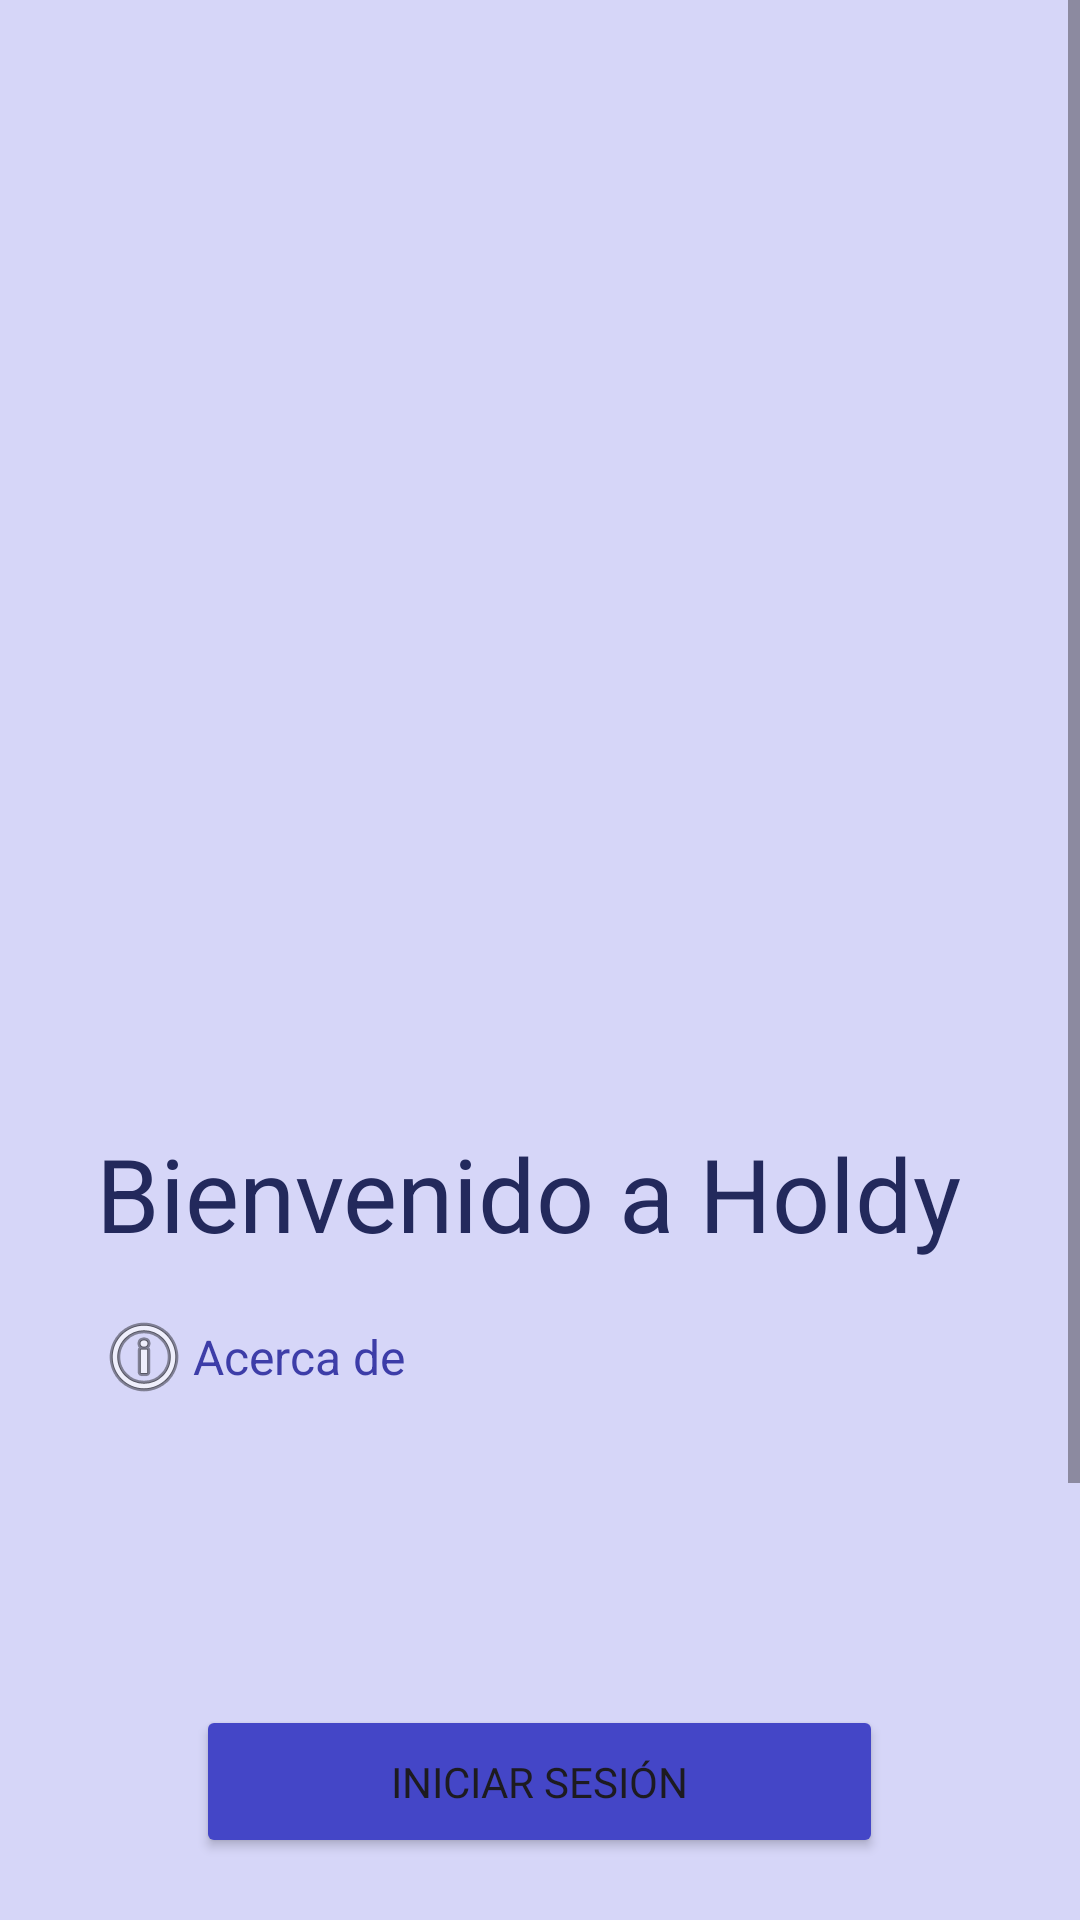

The Android layout XML behind this screen, and the referenced resources:
<!-- AndroidManifest.xml: application theme Theme.Holdy -->
<!-- res/layout/activity_main.xml -->
<?xml version="1.0" encoding="utf-8"?>
<ScrollView xmlns:android="http://schemas.android.com/apk/res/android"
    xmlns:app="http://schemas.android.com/apk/res-auto"
    xmlns:tools="http://schemas.android.com/tools"
    android:layout_width="match_parent"
    android:layout_height="match_parent"
    android:fillViewport="true"
    android:background="#D6D6F8">

    <androidx.constraintlayout.widget.ConstraintLayout
        android:id="@+id/main"
        android:layout_width="match_parent"
        android:layout_height="wrap_content">

        <TextView
            android:id="@+id/bienvenido"
            android:layout_width="wrap_content"
            android:layout_height="wrap_content"
            android:layout_marginStart="32dp"
            android:layout_marginTop="76dp"
            android:text="Bienvenido a Holdy"
            android:textColor="#23295c"
            android:textSize="34sp"
            app:layout_constraintStart_toStartOf="parent"
            app:layout_constraintTop_toBottomOf="@+id/imageView7" />

        <TextView
            android:id="@+id/acercaDe"
            android:layout_width="wrap_content"
            android:layout_height="wrap_content"
            android:layout_marginStart="32dp"
            android:layout_marginTop="16dp"
            android:gravity="center"
            android:onClick="lanzarAcercaDe"
            android:text="Acerca de"
            android:textColor="#3d3da8"
            android:textSize="16sp"
            app:drawableLeftCompat="@android:drawable/ic_menu_info_details"
            app:layout_constraintStart_toStartOf="parent"
            app:layout_constraintTop_toBottomOf="@+id/bienvenido" />

        <Button
            android:id="@+id/iniciarSesion"
            android:layout_width="229dp"
            android:layout_height="51dp"
            android:layout_marginTop="100dp"
            android:backgroundTint="#4446C7"
            android:fontFamily="@font/inter_semibold"
            android:onClick="irALogin"
            android:text="Iniciar Sesión"
            android:textSize="14sp"
            app:layout_constraintEnd_toEndOf="parent"
            app:layout_constraintHorizontal_bias="0.498"
            app:layout_constraintStart_toStartOf="parent"
            app:layout_constraintTop_toBottomOf="@+id/acercaDe" />

        <Button
            android:id="@+id/googleBoton"
            android:layout_width="0dp"
            android:layout_height="51dp"
            android:layout_marginTop="32dp"
            android:backgroundTint="@color/google_btn_color"
            android:fontFamily="@font/inter_semibold"
            android:paddingLeft="45dp"
            android:text="Continuar con Google"
            android:textSize="14sp"
            app:layout_constraintEnd_toEndOf="@+id/registrarse"
            app:layout_constraintStart_toStartOf="@+id/registrarse"
            app:layout_constraintTop_toBottomOf="@+id/barra" />

        <Button
            android:id="@+id/registrarse"
            android:layout_width="0dp"
            android:layout_height="51dp"
            android:layout_marginTop="24dp"
            android:backgroundTint="#a5a6fa"
            android:fontFamily="@font/inter_semibold"
            android:text="Registrarse"
            android:onClick="irARegistrarte"
            android:textColor="#23295c"
            android:textSize="14sp"
            app:layout_constraintEnd_toEndOf="@+id/iniciarSesion"
            app:layout_constraintHorizontal_bias="0.498"
            app:layout_constraintStart_toStartOf="@+id/iniciarSesion"
            app:layout_constraintTop_toBottomOf="@+id/iniciarSesion" />

        <TextView
            android:id="@+id/barra"
            android:layout_width="wrap_content"
            android:layout_height="wrap_content"
            android:layout_marginTop="32dp"
            android:text="______________________________________________________"
            android:textStyle="bold"
            app:layout_constraintEnd_toEndOf="parent"
            app:layout_constraintStart_toStartOf="parent"
            app:layout_constraintTop_toBottomOf="@+id/registrarse" />

        <ImageView
            android:id="@+id/googleLogo"
            android:layout_width="35dp"
            android:layout_height="29dp"
            app:layout_constraintBottom_toBottomOf="@+id/googleBoton"
            app:layout_constraintEnd_toEndOf="@+id/googleBoton"
            app:layout_constraintHorizontal_bias="0.067"
            app:layout_constraintStart_toStartOf="@+id/googleBoton"
            app:layout_constraintTop_toTopOf="@+id/googleBoton"
            app:layout_constraintVertical_bias="0.513"
            app:srcCompat="@drawable/googlelogo" />

        <ImageView
            android:id="@+id/imageView7"
            android:layout_width="319dp"
            android:layout_height="275dp"
            android:layout_marginStart="48dp"
            android:layout_marginTop="24dp"
            app:layout_constraintStart_toStartOf="parent"
            app:layout_constraintTop_toTopOf="parent"
            app:srcCompat="@drawable/holdy1" />

    </androidx.constraintlayout.widget.ConstraintLayout>

</ScrollView>
<!-- resources referenced by this layout -->
<resources>
  <color name="google_btn_color">#3D3DA8</color>
  <style name="Theme.Holdy" parent="Base.Theme.Holdy" />
  <style name="Base.Theme.Holdy" parent="Theme.Material3.DayNight.NoActionBar">
          
          
      </style>
</resources>
